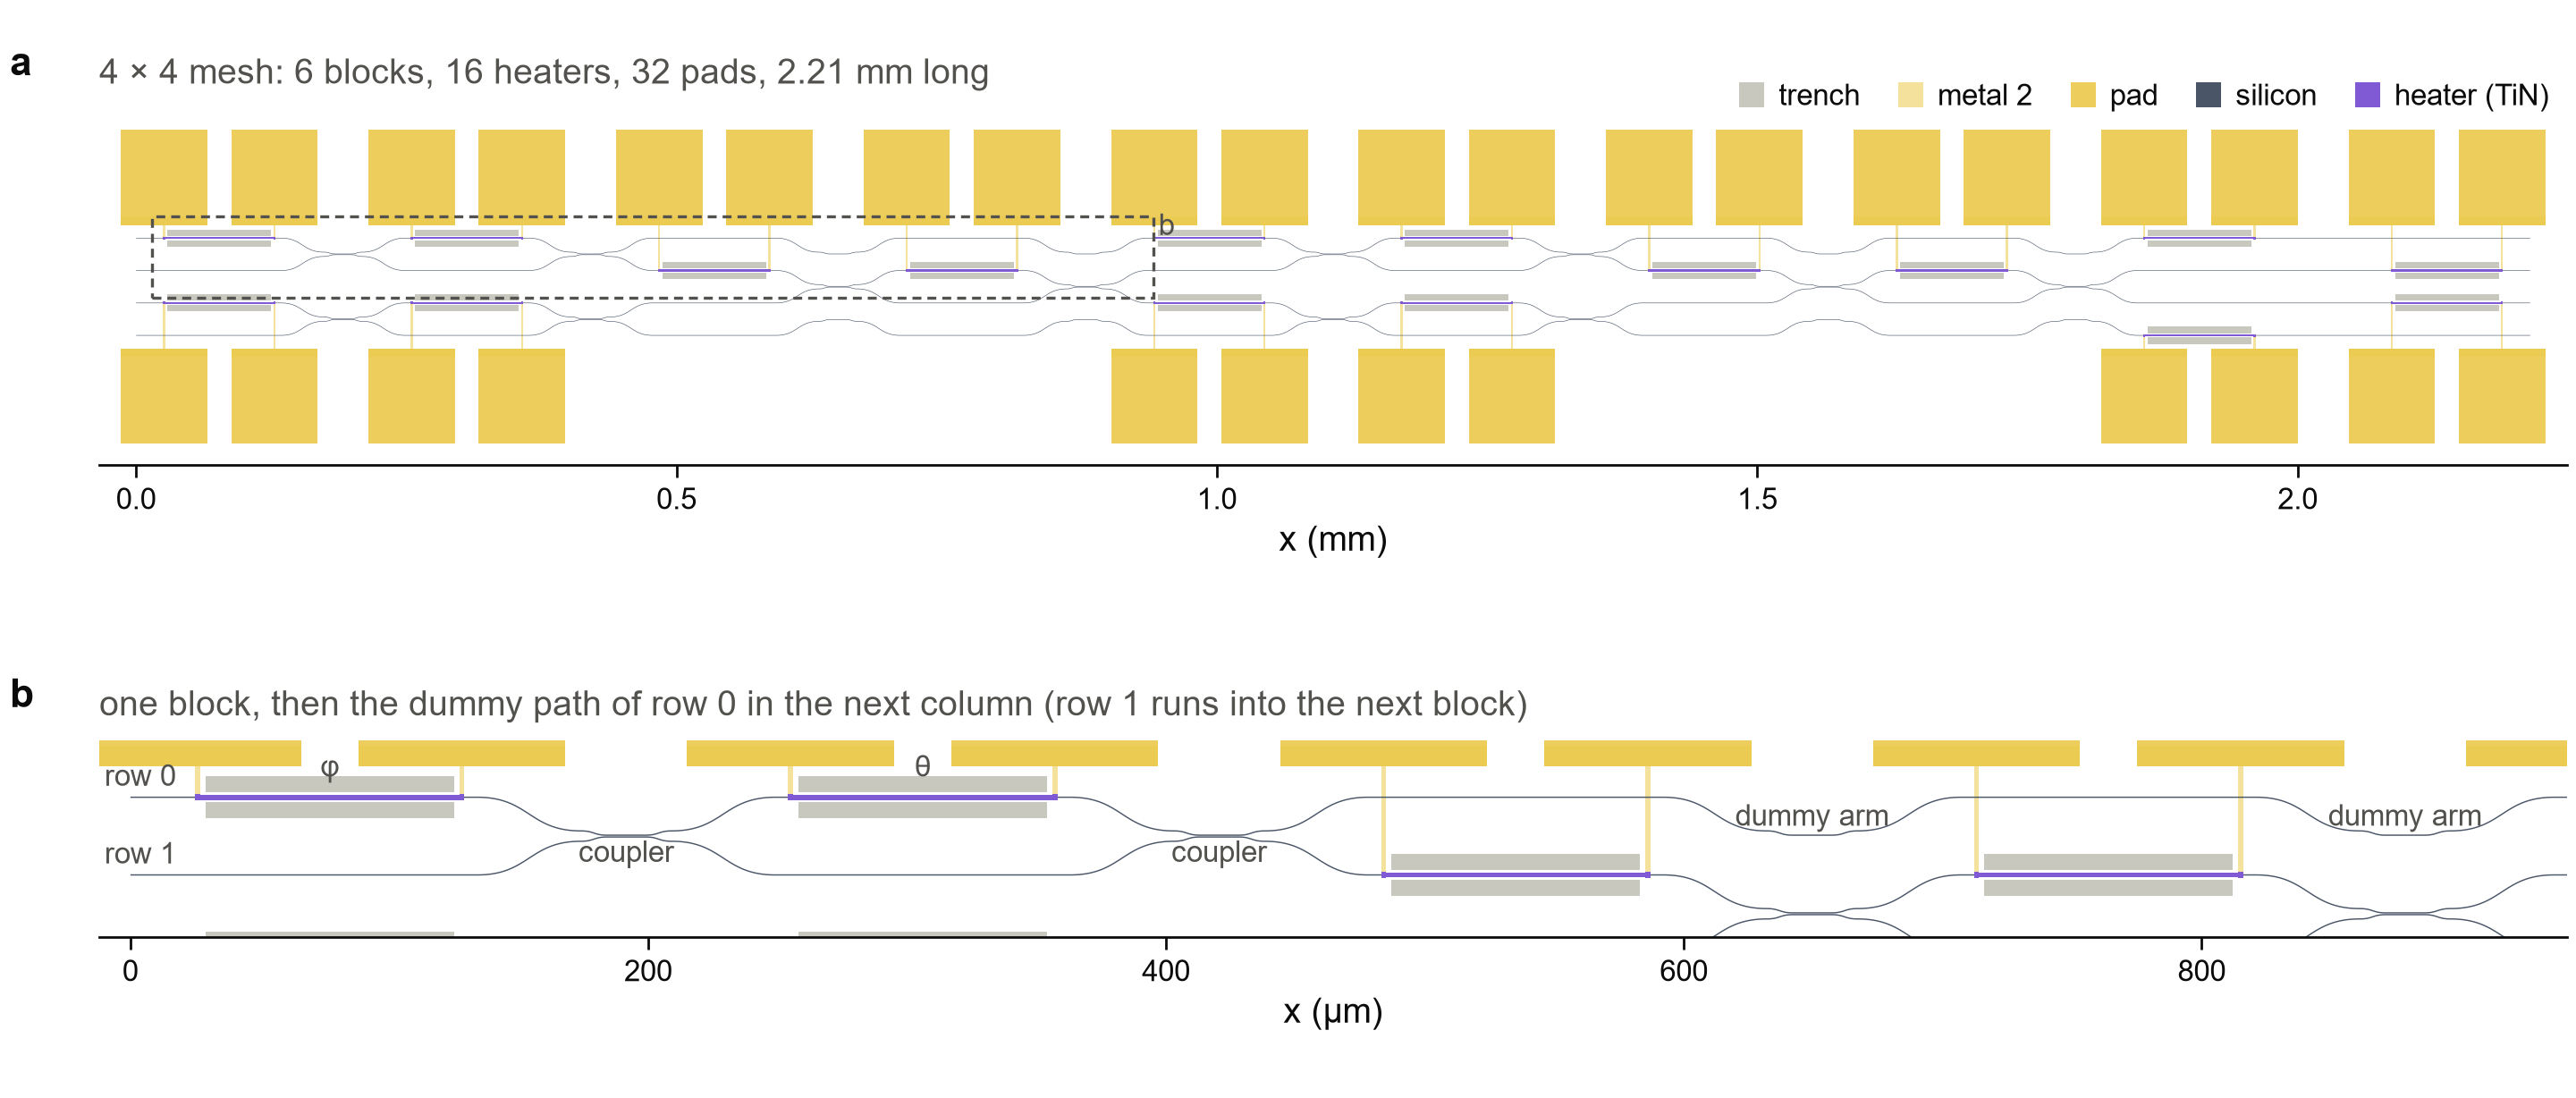

Python code for this plot:
"""Figure 0 - the layout of the 4 x 4 mesh, drawn from its GDS file.

    a  the whole mesh: waveguides, heaters with their trenches, wires and pads
    b  one block (column 0, rows 0 and 1) and the dummy path of an edge row (column 1, row 0), enlarged

Reads devices/gds/clements_mesh.gds and the info of the builder (for the places of the blocks).

    python fig0_layout.py            ->  figures/fig0_layout.png
"""

from __future__ import annotations

import sys
from pathlib import Path

import klayout.db as kdb
from matplotlib.collections import PolyCollection
from matplotlib.patches import Rectangle

ROOT = Path(__file__).resolve().parents[1]  # lumerical_simulations/clements_mesh/
sys.path.insert(0, str(ROOT.parent))
from panels import fs  # noqa: E402

import gsip_technology as t  # noqa: E402
from devices import GDS  # noqa: E402
from devices import clements_mesh_builder as cm  # noqa: E402

# what is drawn, in this order, with its colour: the layers of the layout in the colours of the materials
LAYERS = (
    ("DEEPTRENCH", fs.HAIRLINE, 0.9, "trench"),
    ("M2", fs.MATERIAL_COLORS["aluminium"], 0.55, "metal 2"),
    ("M3", fs.MATERIAL_COLORS["aluminium"], 0.9, "pad"),
    ("WG", fs.MATERIAL_COLORS["silicon"], 1.0, "silicon"),
    ("HEATER", fs.MATERIAL_COLORS["tin"], 1.0, "heater (TiN)"),
)


def polygons(layout: kdb.Layout, cell: kdb.Cell, name: str) -> list:
    layer, datatype = tuple(getattr(t.LAYER, name))
    index = layout.find_layer(layer, datatype)
    if index is None:
        return []
    region = kdb.Region(cell.begin_shapes_rec(index))
    dbu = layout.dbu
    out = []
    for poly in region.each_merged():
        for p in poly.decompose_trapezoids() if poly.holes() else [poly]:
            out.append([(pt.x * dbu / 1000, pt.y * dbu / 1000) for pt in p.each_point_hull()])  # mm
    return out


def draw(ax, layout, cell, scale: float = 1.0) -> None:
    for name, color, alpha, _ in LAYERS:
        polys = [[(x * scale, y * scale) for x, y in p] for p in polygons(layout, cell, name)]
        ax.add_collection(PolyCollection(polys, facecolors=color, edgecolors="none", alpha=alpha))
    ax.set_aspect("equal")


def main() -> None:
    layout = kdb.Layout()
    layout.read(str(GDS / "clements_mesh.gds"))
    cell = layout.top_cell()
    info = cm.clements_mesh().info
    fig, axes = fs.mosaic(fs.DOUBLE, 78, [["a"], ["b"]], height_ratios=[1.0, 0.9])
    ax = axes["a"]
    draw(ax, layout, cell)
    box = cell.dbbox()
    ax.set_xlim(box.left / 1000 - 0.02, box.right / 1000 + 0.02)
    ax.set_ylim(box.bottom / 1000 - 0.02, box.top / 1000 + 0.02)
    ax.set_xlabel("x (mm)")
    ax.set_yticks([])
    ax.spines["left"].set_visible(False)
    x0 = info["blocks"][0]["x0"] / 1000
    x1 = (info["blocks"][0]["x0"] + 2 * info["block_length"]) / 1000
    ax.add_patch(Rectangle(
        (x0 - 0.005, -0.055), x1 - x0 + 0.01, 0.075, fill=False, ec=fs.SECONDARY, lw=0.6, ls=(0, (3, 2))))  # fmt: skip
    fs.note(ax, "b", (x1 + 0.01, 0.01), ha="left")
    fs.panel_title(ax, f"{info['n']} × {info['n']} mesh: {len(info['blocks'])} blocks, {len(info['heaters'])} heaters, "
                       f"{2 * len(info['heaters'])} pads, {info['length'] / 1000:.2f} mm long")  # fmt: skip
    for _k, (_, color, alpha, label) in enumerate(LAYERS):
        ax.plot([], [], "s", color=color, alpha=alpha, ms=5, label=label)
    ax.legend(
        frameon=False, fontsize=6, ncol=5, loc="upper right", bbox_to_anchor=(1.0, 1.12), handletextpad=0.2, columnspacing=1.0
    )

    ax = axes["b"]
    draw(ax, layout, cell, scale=1000)  # in um
    ax.set_xlim(x0 * 1000 - 32, x1 * 1000 + 5)
    ax.set_ylim(-54, 22)
    ax.set_xlabel("x (µm)")
    ax.set_yticks([])
    ax.spines["left"].set_visible(False)
    S, F, dcl = info["section"], info["fan_length"], info["coupler_length"]
    b0 = info["blocks"][0]["x0"]
    labels = (
        (b0 + S / 2, 11, "φ"), (b0 + 1.5 * S + 2 * F + dcl, 11, "θ"),
        (b0 + S + F + dcl / 2, -22, "coupler"), (b0 + 2 * S + 3 * F + 1.5 * dcl, -22, "coupler"),
        (b0 + info["block_length"] + S + F + dcl / 2, -8, "dummy arm"),
        (b0 + info["block_length"] + 2 * S + 3 * F + 1.5 * dcl, -8, "dummy arm"),
    )  # fmt: skip
    for x, y, text in labels:
        fs.note(ax, text, (x, y), ha="center")
    fs.note(ax, "row 0", (x0 * 1000 - 30, 2), ha="left", va="bottom")
    fs.note(ax, "row 1", (x0 * 1000 - 30, -28), ha="left", va="bottom")
    fs.panel_title(ax, "one block, then the dummy path of row 0 in the next column (row 1 runs into the next block)")
    for key, a in axes.items():
        fs.panel_label(a, key)
    fs.save(fig, Path(__file__).with_name("fig0_layout.png"))


if __name__ == "__main__":
    main()
